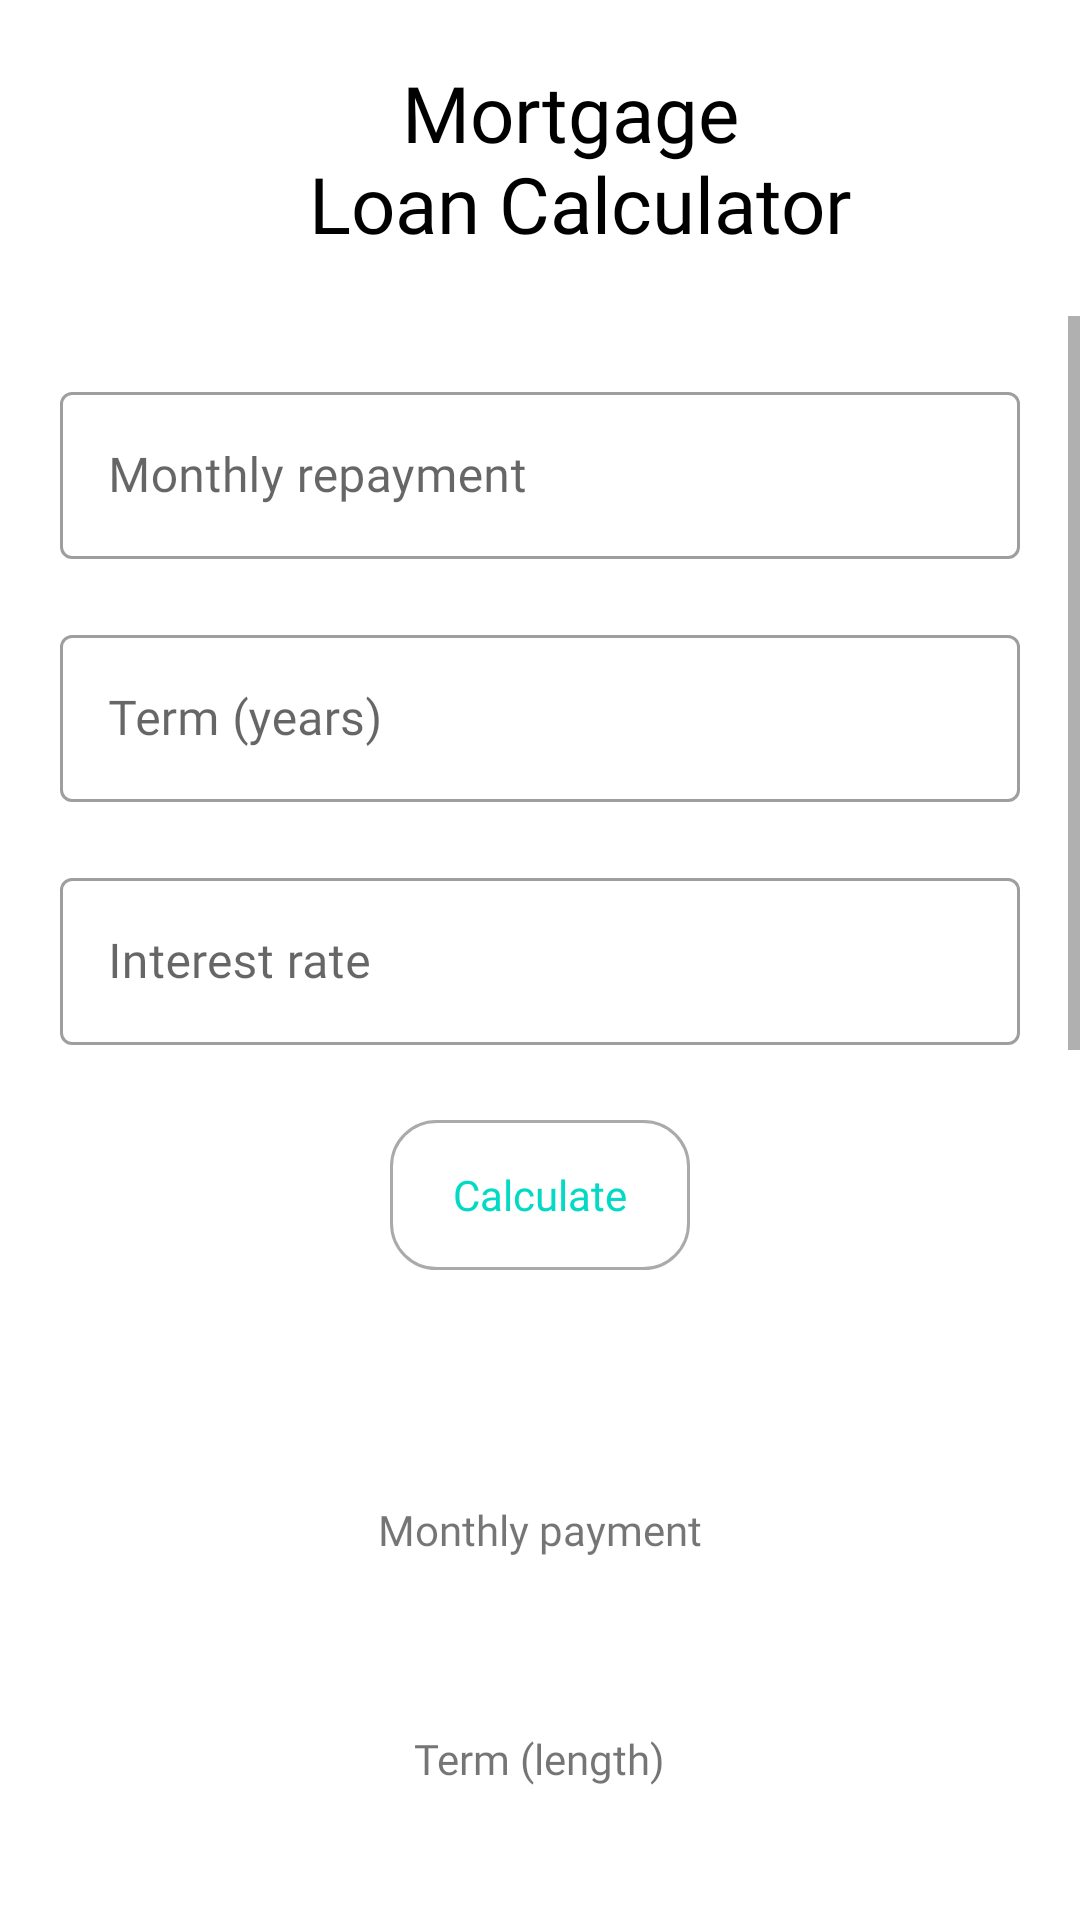

Here is an Android app screen rendered from its layout file. Give the layout XML and the strings, colors and styles it references.
<!-- AndroidManifest.xml: application theme Calculat -->
<!-- res/layout/activity_mortgage_loan_calculator.xml -->
<?xml version="1.0" encoding="utf-8"?>
<LinearLayout xmlns:android="http://schemas.android.com/apk/res/android"
    xmlns:app="http://schemas.android.com/apk/res-auto"
    xmlns:tools="http://schemas.android.com/tools"
    android:layout_width="match_parent"
    android:layout_height="match_parent"
    android:orientation="vertical"
    tools:context=".MortgageLoanCalculator">

    <LinearLayout
        android:layout_width="match_parent"
        android:layout_height="wrap_content"
        android:orientation="horizontal">

        <ImageView
            android:id="@+id/backToCalcListFromMortLoanCalc"
            android:layout_width="wrap_content"
            android:layout_height="wrap_content"
            android:layout_marginStart="20dp"
            android:layout_marginTop="20dp"
            android:layout_marginBottom="20dp"
            android:background="@drawable/back_btn_padding"
            android:contentDescription="@string/back"
            android:foreground="?attr/selectableItemBackground"
            app:layout_constraintBottom_toBottomOf="parent"
            app:layout_constraintLeft_toLeftOf="parent"
            app:layout_constraintTop_toTopOf="parent" />

        <TextView
            android:layout_width="match_parent"
            android:layout_height="wrap_content"
            android:layout_gravity="center"
            android:layout_marginTop="20dp"
            android:layout_marginBottom="20dp"
            android:fontFamily="@font/open_sans_light"
            android:gravity="center"
            android:text="@string/mortgage_n_loan_calculator"
            android:textColor="@android:color/black"
            android:textSize="26sp" />

    </LinearLayout>

    <ScrollView
        android:layout_width="match_parent"
        android:layout_height="0dp"
        android:layout_weight="1">

        <LinearLayout
            android:layout_width="match_parent"
            android:layout_height="wrap_content"
            android:orientation="vertical">

            <com.google.android.material.textfield.TextInputLayout
                android:id="@+id/etRepaymentLayout"
                style="@style/Widget.MaterialComponents.TextInputLayout.OutlinedBox"
                android:layout_width="match_parent"
                android:layout_height="wrap_content"
                android:layout_marginStart="20dp"
                android:layout_marginTop="20dp"
                android:layout_marginEnd="20dp">

                <com.google.android.material.textfield.TextInputEditText
                    android:id="@+id/etRepayment"
                    android:layout_width="match_parent"
                    android:layout_height="match_parent"
                    android:fontFamily="@font/open_sans_light"
                    android:hint="@string/monthly_repayment"
                    android:inputType="numberDecimal"
                    android:maxLength="10"
                    android:maxLines="1" />

            </com.google.android.material.textfield.TextInputLayout>

            <com.google.android.material.textfield.TextInputLayout
                android:id="@+id/etTermLayout"
                style="@style/Widget.MaterialComponents.TextInputLayout.OutlinedBox"
                android:layout_width="match_parent"
                android:layout_height="wrap_content"
                android:layout_marginStart="20dp"
                android:layout_marginTop="20dp"
                android:layout_marginEnd="20dp">

                <com.google.android.material.textfield.TextInputEditText
                    android:id="@+id/etTerm"
                    android:layout_width="match_parent"
                    android:layout_height="match_parent"
                    android:fontFamily="@font/open_sans_light"
                    android:hint="@string/term_years"
                    android:inputType="number"
                    android:maxLength="5"
                    android:maxLines="1" />

            </com.google.android.material.textfield.TextInputLayout>

            <com.google.android.material.textfield.TextInputLayout
                android:id="@+id/etInterestLayout"
                style="@style/Widget.MaterialComponents.TextInputLayout.OutlinedBox"
                android:layout_width="match_parent"
                android:layout_height="wrap_content"
                android:layout_marginStart="20dp"
                android:layout_marginTop="20dp"
                android:layout_marginEnd="20dp">

                <com.google.android.material.textfield.TextInputEditText
                    android:id="@+id/etInterest"
                    android:layout_width="match_parent"
                    android:layout_height="match_parent"
                    android:fontFamily="@font/open_sans_light"
                    android:hint="@string/interest_rate"
                    android:inputType="numberDecimal"
                    android:maxLength="5"
                    android:maxLines="1" />

            </com.google.android.material.textfield.TextInputLayout>

            <TextView
                android:id="@+id/btnCalculate"
                android:layout_width="100dp"
                android:layout_height="50dp"
                android:layout_gravity="center"
                android:layout_marginTop="25dp"
                android:layout_marginBottom="20dp"
                android:background="@drawable/calculate_btn_background"
                android:fontFamily="@font/open_sans_light"
                android:foreground="?attr/selectableItemBackground"
                android:gravity="center"
                android:text="@string/calculate"
                android:textColor="@color/colorAccent" />

            <ImageView
                android:layout_width="match_parent"
                android:layout_height="2dp"
                android:layout_marginTop="5dp"
                android:layout_marginBottom="25dp"
                android:background="@drawable/divider"
                android:contentDescription="@string/divider" />

            <LinearLayout
                android:id="@+id/calcResultsLayout"
                android:layout_width="match_parent"
                android:layout_height="wrap_content"
                android:orientation="vertical">

                <TextView
                    android:layout_width="wrap_content"
                    android:layout_height="wrap_content"
                    android:layout_gravity="center_horizontal"
                    android:layout_marginTop="25dp"
                    android:fontFamily="@font/open_sans_light"
                    android:text="@string/monthly_payment" />

                <TextView
                    android:id="@+id/maxRepayment"
                    android:layout_width="wrap_content"
                    android:layout_height="wrap_content"
                    android:layout_gravity="center_horizontal"
                    android:fontFamily="@font/open_sans_light"
                    android:textSize="24sp"
                    tools:text="£2,250" />

                <TextView
                    android:layout_width="wrap_content"
                    android:layout_height="wrap_content"
                    android:layout_gravity="center_horizontal"
                    android:layout_marginTop="25dp"
                    android:fontFamily="@font/open_sans_light"
                    android:text="@string/term_length" />

                <TextView
                    android:id="@+id/term"
                    android:layout_width="wrap_content"
                    android:layout_height="wrap_content"
                    android:layout_gravity="center_horizontal"
                    android:fontFamily="@font/open_sans_light"
                    android:textSize="24sp"
                    tools:text="25 years" />

                <TextView
                    android:layout_width="wrap_content"
                    android:layout_height="wrap_content"
                    android:layout_gravity="center_horizontal"
                    android:layout_marginTop="25dp"
                    android:fontFamily="@font/open_sans_light"
                    android:text="@string/interest_rate" />

                <TextView
                    android:id="@+id/interestRate"
                    android:layout_width="wrap_content"
                    android:layout_height="wrap_content"
                    android:layout_gravity="center_horizontal"
                    android:fontFamily="@font/open_sans_light"
                    android:textSize="24sp"
                    tools:text="2.15%" />

                <TextView
                    android:layout_width="wrap_content"
                    android:layout_height="wrap_content"
                    android:layout_gravity="center_horizontal"
                    android:layout_marginTop="25dp"
                    android:fontFamily="@font/open_sans_light"
                    android:text="@string/total_interest_to_pay" />

                <TextView
                    android:id="@+id/totalInterest"
                    android:layout_width="wrap_content"
                    android:layout_height="wrap_content"
                    android:layout_gravity="center_horizontal"
                    android:fontFamily="@font/open_sans_light"
                    android:textSize="24sp"
                    tools:text="£57,928" />

                <TextView
                    android:layout_width="wrap_content"
                    android:layout_height="wrap_content"
                    android:layout_gravity="center_horizontal"
                    android:layout_marginTop="25dp"
                    android:fontFamily="@font/open_sans_light"
                    android:text="@string/maximum_borrow_amount" />

                <TextView
                    android:id="@+id/maxToBorrow"
                    android:layout_width="wrap_content"
                    android:layout_height="wrap_content"
                    android:layout_gravity="center_horizontal"
                    android:layout_marginBottom="40dp"
                    android:fontFamily="@font/open_sans_light"
                    android:textSize="24sp"
                    tools:text="£500,000" />

                <TextView
                    android:layout_width="match_parent"
                    android:layout_height="wrap_content"
                    android:fontFamily="@font/open_sans_light"
                    android:gravity="center_horizontal"
                    android:text="@string/mortgage_balance_over_term"
                    android:textSize="20sp" />

                <com.github.mikephil.charting.charts.LineChart
                    android:id="@+id/leftToPayLineChart"
                    android:layout_width="match_parent"
                    android:layout_height="300dp"
                    android:layout_marginLeft="10dp"
                    android:layout_marginRight="10dp"
                    android:layout_marginBottom="50dp" />

            </LinearLayout>

        </LinearLayout>

    </ScrollView>

</LinearLayout>
<!-- resources referenced by this layout -->
<resources>
  <!-- drawable calculate_btn_background (drawable) -->
  <?xml version="1.0" encoding="utf-8"?>
  <shape xmlns:android="http://schemas.android.com/apk/res/android">
  
      <corners android:radius="15dp" />
  
      <solid android:color="@android:color/white" />
  
      <stroke
          android:width="1dp"
          android:color="@android:color/darker_gray" />
  
  </shape>
  <string name="back">Back</string>
  <string name="calculate">Calculate</string>
  <string name="divider">Divider</string>
  <string name="interest_rate">Interest rate</string>
  <string name="maximum_borrow_amount">Maximum borrow amount</string>
  <string name="monthly_payment">Monthly payment</string>
  <string name="monthly_repayment">Monthly repayment</string>
  <string name="mortgage_balance_over_term">Mortgage balance over term</string>
  <string name="mortgage_n_loan_calculator">Mortgage\n Loan Calculator</string>
  <string name="term_length">Term (length)</string>
  <string name="term_years">Term (years)</string>
  <string name="total_interest_to_pay">Total interest to pay</string>
  <style name="Calculat" parent="Theme.MaterialComponents.Light.NoActionBar">
          <item name="popupMenuStyle">@style/PopupMenu</item>
          <item name="android:textAppearanceLargePopupMenu">@style/myPopupMenuTextAppearanceLarge
          </item>
          <item name="android:textAppearanceSmallPopupMenu">@style/myPopupMenuTextAppearanceSmall
          </item>
          <item name="colorPrimary">@color/colorPrimary</item>
          <item name="colorPrimaryDark">@color/colorPrimaryDark</item>
          <item name="colorAccent">@color/colorAccent</item>
          <item name="android:statusBarColor">@color/colorAccent</item>
      </style>
  <style name="PopupMenu" parent="@android:style/Widget.PopupMenu">
          <item name="android:popupBackground">@android:color/white</item>
          <item name="android:textColor">#FF01F0</item>
          <item name="android:textSize">16sp</item>
          <item name="android:fontFamily">@font/open_sans_light</item>
      </style>
  <style name="myPopupMenuTextAppearanceLarge" parent="@android:style/TextAppearance.DeviceDefault.Widget.PopupMenu.Large">
          <item name="android:textColor">#545656</item>
          <item name="android:textSize">16sp</item>
          <item name="android:fontFamily">@font/open_sans_light</item>
      </style>
  <style name="myPopupMenuTextAppearanceSmall" parent="@android:style/TextAppearance.DeviceDefault.Widget.PopupMenu.Small">
          <item name="android:textColor">#545656</item>
          <item name="android:textSize">16sp</item>
          <item name="android:fontFamily">@font/open_sans_light</item>
      </style>
  <!-- not gathered from this repository: default colours our renderer supplied (Android Studio template values) -->
  <color name="colorPrimary">#FF6200EE</color>
  <color name="colorPrimaryDark">#FF3700B3</color>
  <color name="colorAccent">#FF03DAC5</color>
</resources>
